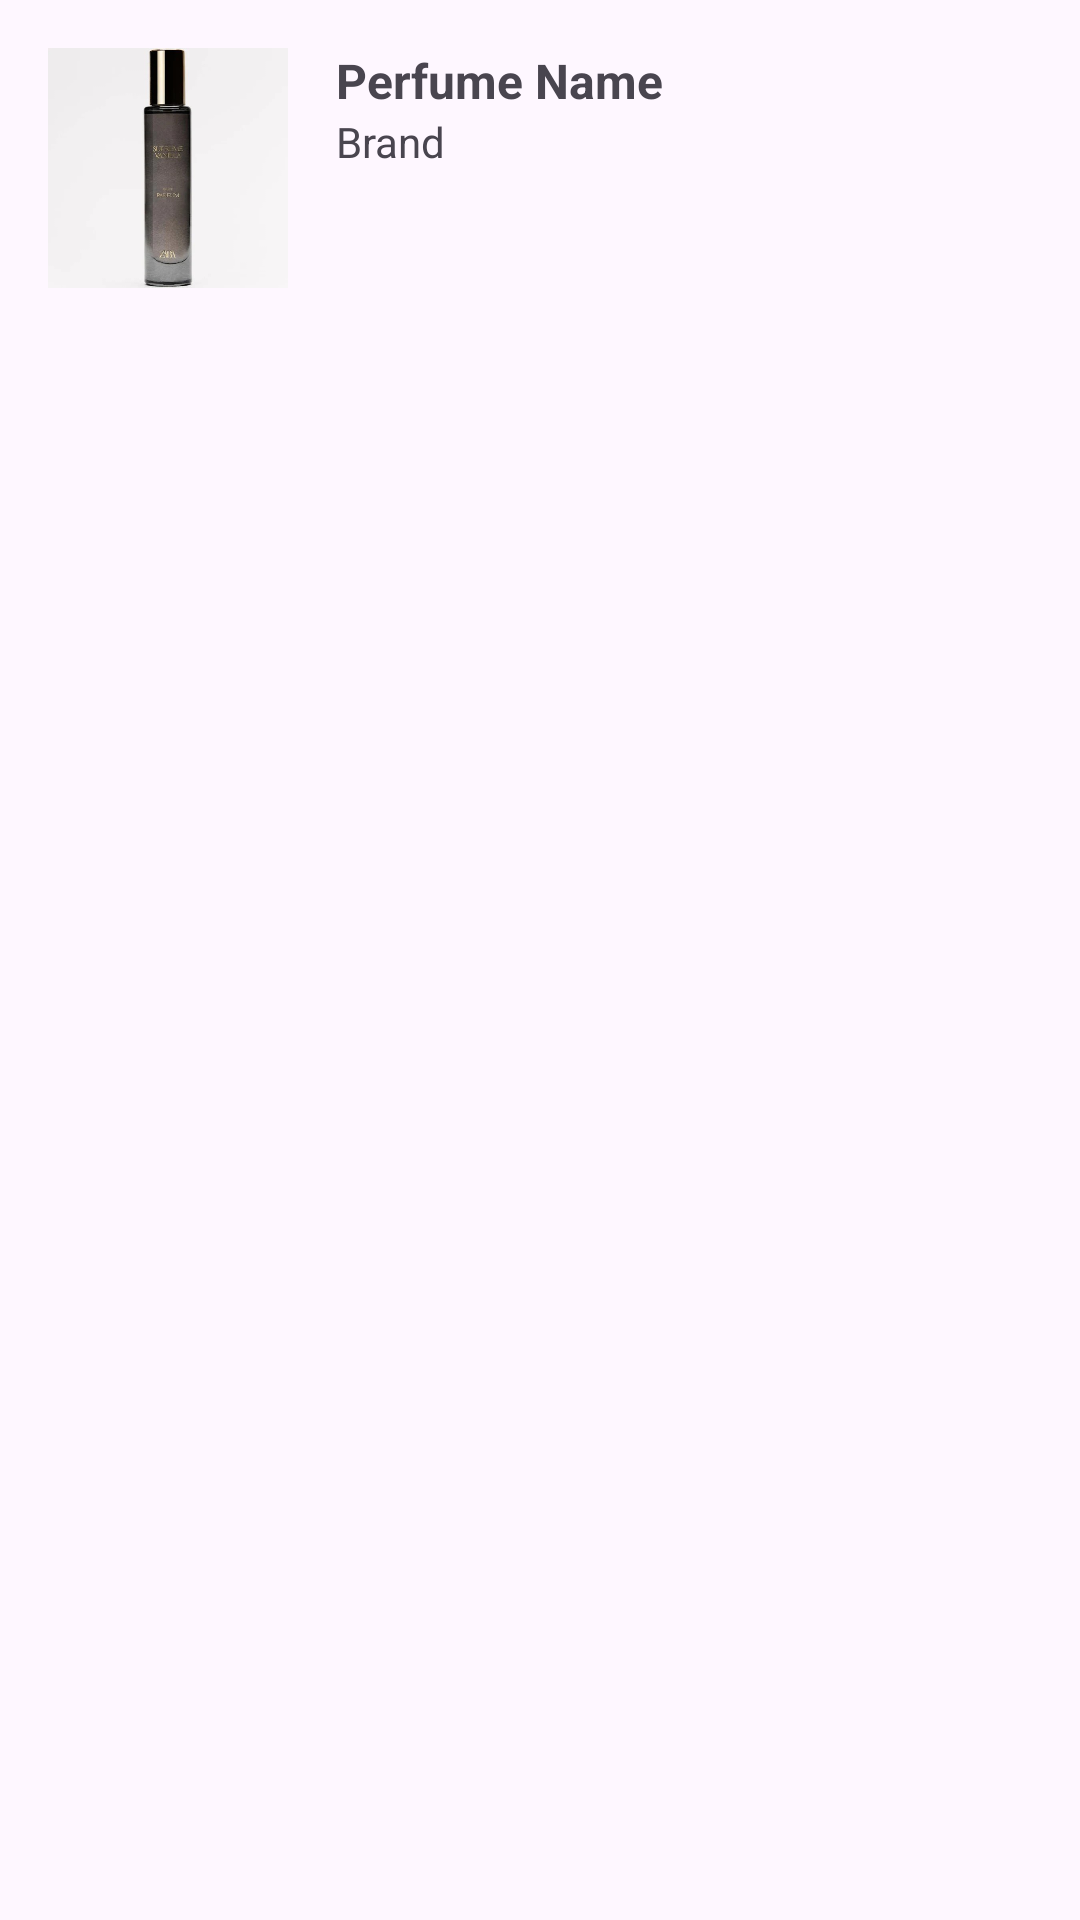

Android layout source for this screen:
<!-- AndroidManifest.xml: application theme Theme.Lab_project -->
<!-- res/layout/activity_item_perfume.xml -->
<?xml version="1.0" encoding="utf-8"?>
<androidx.constraintlayout.widget.ConstraintLayout xmlns:android="http://schemas.android.com/apk/res/android"
    xmlns:app="http://schemas.android.com/apk/res-auto"
    xmlns:tools="http://schemas.android.com/tools"
    android:id="@+id/main"
    android:layout_width="match_parent"
    android:layout_height="match_parent"
    tools:context=".item_perfume">

    <LinearLayout
        android:layout_width="match_parent"
        android:layout_height="wrap_content"
        android:orientation="horizontal"
        android:padding="16dp">

        <ImageView
            android:id="@+id/imgPerfume"
            android:layout_width="80dp"
            android:layout_height="80dp"
            android:src="@drawable/perfume1"/>

        <LinearLayout
            android:layout_width="0dp"
            android:layout_height="wrap_content"
            android:layout_weight="1"
            android:orientation="vertical"
            android:paddingStart="16dp">

            <TextView
                android:id="@+id/txtPerfumeName"
                android:layout_width="match_parent"
                android:layout_height="wrap_content"
                android:text="Perfume Name"
                android:textSize="16sp"
                android:textStyle="bold"/>

            <TextView
                android:id="@+id/txtPerfumeBrand"
                android:layout_width="match_parent"
                android:layout_height="wrap_content"
                android:text="Brand"
                android:textSize="14sp"/>

        </LinearLayout>



    </LinearLayout>

</androidx.constraintlayout.widget.ConstraintLayout>
<!-- resources referenced by this layout -->
<resources>
  <!-- drawable perfume1: jpg bitmap (drawable, 15677 bytes) -->
  <style name="Theme.Lab_project" parent="Base.Theme.Lab_project" />
  <style name="Base.Theme.Lab_project" parent="Theme.Material3.DayNight.NoActionBar">
          
          
      </style>
</resources>
